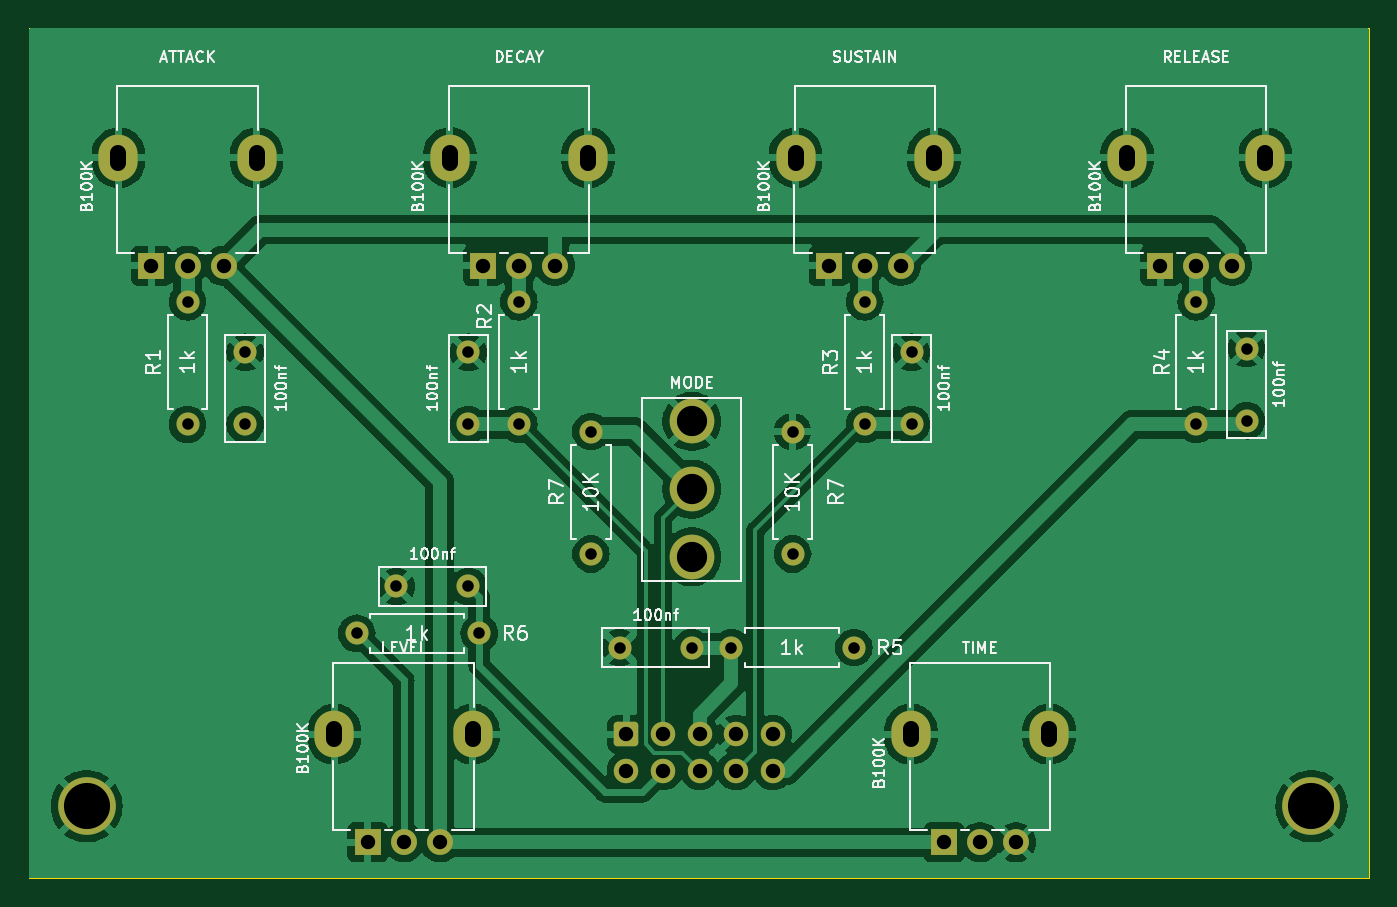
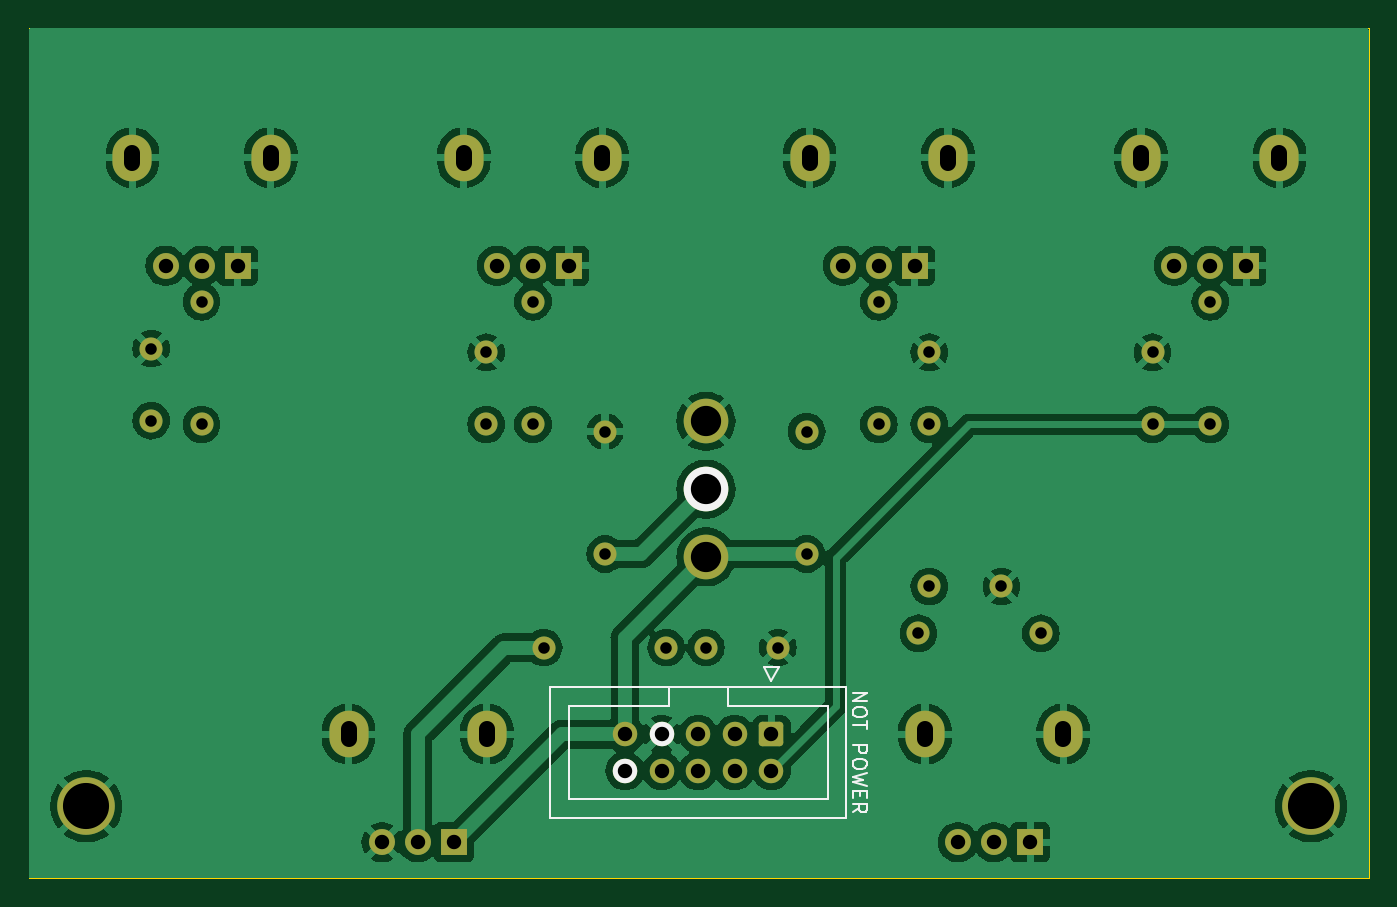
Circuit board: 11 layer files. Board 93.0 x 59.0 mm.
- bottom_copper: CONTROL PCB-B_Cu.gbr (113522 bytes)
- bottom_mask: CONTROL PCB-B_Mask.gbr (3991 bytes)
- paste: CONTROL PCB-B_Paste.gbr (469 bytes)
- bottom_silk: CONTROL PCB-B_Silkscreen.gbr (4937 bytes)
- outline: CONTROL PCB-Edge_Cuts.gbr (630 bytes)
- top_copper: CONTROL PCB-F_Cu.gbr (108711 bytes)
- top_mask: CONTROL PCB-F_Mask.gbr (3991 bytes)
- paste: CONTROL PCB-F_Paste.gbr (469 bytes)
- top_silk: CONTROL PCB-F_Silkscreen.gbr (71241 bytes)
- drill: CONTROL PCB-NPTH.drl (285 bytes)
- drill: CONTROL PCB-PTH.drl (1893 bytes)

=== bottom_copper: CONTROL PCB-B_Cu.gbr (113522 bytes, source omitted) ===
=== bottom_mask: CONTROL PCB-B_Mask.gbr ===
%TF.GenerationSoftware,KiCad,Pcbnew,7.0.2*%
%TF.CreationDate,2024-01-15T12:29:35-05:00*%
%TF.ProjectId,CONTROL PCB,434f4e54-524f-44c2-9050-43422e6b6963,rev?*%
%TF.SameCoordinates,Original*%
%TF.FileFunction,Soldermask,Bot*%
%TF.FilePolarity,Negative*%
%FSLAX46Y46*%
G04 Gerber Fmt 4.6, Leading zero omitted, Abs format (unit mm)*
G04 Created by KiCad (PCBNEW 7.0.2) date 2024-01-15 12:29:35*
%MOMM*%
%LPD*%
G01*
G04 APERTURE LIST*
G04 Aperture macros list*
%AMRoundRect*
0 Rectangle with rounded corners*
0 $1 Rounding radius*
0 $2 $3 $4 $5 $6 $7 $8 $9 X,Y pos of 4 corners*
0 Add a 4 corners polygon primitive as box body*
4,1,4,$2,$3,$4,$5,$6,$7,$8,$9,$2,$3,0*
0 Add four circle primitives for the rounded corners*
1,1,$1+$1,$2,$3*
1,1,$1+$1,$4,$5*
1,1,$1+$1,$6,$7*
1,1,$1+$1,$8,$9*
0 Add four rect primitives between the rounded corners*
20,1,$1+$1,$2,$3,$4,$5,0*
20,1,$1+$1,$4,$5,$6,$7,0*
20,1,$1+$1,$6,$7,$8,$9,0*
20,1,$1+$1,$8,$9,$2,$3,0*%
G04 Aperture macros list end*
%ADD10C,3.100000*%
%ADD11C,1.600000*%
%ADD12O,1.600000X1.600000*%
%ADD13C,4.000000*%
%ADD14O,2.720000X3.240000*%
%ADD15R,1.800000X1.800000*%
%ADD16C,1.800000*%
%ADD17RoundRect,0.250000X-0.600000X0.600000X-0.600000X-0.600000X0.600000X-0.600000X0.600000X0.600000X0*%
%ADD18C,1.700000*%
G04 APERTURE END LIST*
D10*
%TO.C,MODE*%
X125000000Y-59700000D03*
X125000000Y-55000000D03*
X125000000Y-50300000D03*
%TD*%
D11*
%TO.C,R4*%
X160000000Y-50500000D03*
D12*
X160000000Y-42000000D03*
%TD*%
D11*
%TO.C,100nf*%
X125000000Y-66000000D03*
X120000000Y-66000000D03*
%TD*%
D13*
%TO.C,REF\u002A\u002A*%
X168000000Y-77000000D03*
%TD*%
D11*
%TO.C,R5*%
X136250000Y-66000000D03*
D12*
X127750000Y-66000000D03*
%TD*%
D11*
%TO.C,R7*%
X132000000Y-59500000D03*
D12*
X132000000Y-51000000D03*
%TD*%
D14*
%TO.C,B100K*%
X140200000Y-72000000D03*
X149800000Y-72000000D03*
D15*
X142500000Y-79500000D03*
D16*
X145000000Y-79500000D03*
X147500000Y-79500000D03*
%TD*%
D12*
%TO.C,R2*%
X113000000Y-42000000D03*
D11*
X113000000Y-50500000D03*
%TD*%
%TO.C,R7*%
X118000000Y-59500000D03*
D12*
X118000000Y-51000000D03*
%TD*%
D14*
%TO.C,B100K*%
X155200000Y-32000000D03*
X164800000Y-32000000D03*
D15*
X157500000Y-39500000D03*
D16*
X160000000Y-39500000D03*
X162500000Y-39500000D03*
%TD*%
D11*
%TO.C,100nf*%
X109500000Y-61750000D03*
X104500000Y-61750000D03*
%TD*%
D14*
%TO.C,B100K*%
X100200000Y-72000000D03*
X109800000Y-72000000D03*
D15*
X102500000Y-79500000D03*
D16*
X105000000Y-79500000D03*
X107500000Y-79500000D03*
%TD*%
D14*
%TO.C,B100K*%
X132200000Y-32000000D03*
X141800000Y-32000000D03*
D15*
X134500000Y-39500000D03*
D16*
X137000000Y-39500000D03*
X139500000Y-39500000D03*
%TD*%
D11*
%TO.C,100nf*%
X163500000Y-50250000D03*
X163500000Y-45250000D03*
%TD*%
%TO.C,100nf*%
X140250000Y-50500000D03*
X140250000Y-45500000D03*
%TD*%
%TO.C,100nf*%
X94000000Y-50500000D03*
X94000000Y-45500000D03*
%TD*%
%TO.C,R1*%
X90000000Y-50500000D03*
D12*
X90000000Y-42000000D03*
%TD*%
D11*
%TO.C,R6*%
X110250000Y-65000000D03*
D12*
X101750000Y-65000000D03*
%TD*%
D14*
%TO.C,B100K*%
X108200000Y-32000000D03*
X117800000Y-32000000D03*
D15*
X110500000Y-39500000D03*
D16*
X113000000Y-39500000D03*
X115500000Y-39500000D03*
%TD*%
D14*
%TO.C,B100K*%
X85200000Y-32000000D03*
X94800000Y-32000000D03*
D15*
X87500000Y-39500000D03*
D16*
X90000000Y-39500000D03*
X92500000Y-39500000D03*
%TD*%
D11*
%TO.C,R3*%
X137000000Y-50500000D03*
D12*
X137000000Y-42000000D03*
%TD*%
D11*
%TO.C,100nf*%
X109500000Y-50500000D03*
X109500000Y-45500000D03*
%TD*%
D13*
%TO.C,REF\u002A\u002A*%
X83000000Y-77000000D03*
%TD*%
D17*
%TO.C,NOT POWER*%
X120460000Y-72000000D03*
D18*
X120460000Y-74540000D03*
X123000000Y-72000000D03*
X123000000Y-74540000D03*
X125540000Y-72000000D03*
X125540000Y-74540000D03*
X128080000Y-72000000D03*
X128080000Y-74540000D03*
X130620000Y-72000000D03*
X130620000Y-74540000D03*
%TD*%
M02*

=== paste: CONTROL PCB-B_Paste.gbr ===
%TF.GenerationSoftware,KiCad,Pcbnew,7.0.2*%
%TF.CreationDate,2024-01-15T12:29:35-05:00*%
%TF.ProjectId,CONTROL PCB,434f4e54-524f-44c2-9050-43422e6b6963,rev?*%
%TF.SameCoordinates,Original*%
%TF.FileFunction,Paste,Bot*%
%TF.FilePolarity,Positive*%
%FSLAX46Y46*%
G04 Gerber Fmt 4.6, Leading zero omitted, Abs format (unit mm)*
G04 Created by KiCad (PCBNEW 7.0.2) date 2024-01-15 12:29:35*
%MOMM*%
%LPD*%
G01*
G04 APERTURE LIST*
G04 APERTURE END LIST*
M02*

=== bottom_silk: CONTROL PCB-B_Silkscreen.gbr ===
%TF.GenerationSoftware,KiCad,Pcbnew,7.0.2*%
%TF.CreationDate,2024-01-15T12:29:35-05:00*%
%TF.ProjectId,CONTROL PCB,434f4e54-524f-44c2-9050-43422e6b6963,rev?*%
%TF.SameCoordinates,Original*%
%TF.FileFunction,Legend,Bot*%
%TF.FilePolarity,Positive*%
%FSLAX46Y46*%
G04 Gerber Fmt 4.6, Leading zero omitted, Abs format (unit mm)*
G04 Created by KiCad (PCBNEW 7.0.2) date 2024-01-15 12:29:35*
%MOMM*%
%LPD*%
G01*
G04 APERTURE LIST*
%ADD10C,0.150000*%
%ADD11C,0.120000*%
%ADD12C,3.100000*%
%ADD13C,1.700000*%
G04 APERTURE END LIST*
D10*
%TO.C,NOT POWER*%
X114822619Y-69150952D02*
X113822619Y-69150952D01*
X113822619Y-69150952D02*
X114822619Y-69722380D01*
X114822619Y-69722380D02*
X113822619Y-69722380D01*
X113822619Y-70389047D02*
X113822619Y-70579523D01*
X113822619Y-70579523D02*
X113870238Y-70674761D01*
X113870238Y-70674761D02*
X113965476Y-70769999D01*
X113965476Y-70769999D02*
X114155952Y-70817618D01*
X114155952Y-70817618D02*
X114489285Y-70817618D01*
X114489285Y-70817618D02*
X114679761Y-70769999D01*
X114679761Y-70769999D02*
X114775000Y-70674761D01*
X114775000Y-70674761D02*
X114822619Y-70579523D01*
X114822619Y-70579523D02*
X114822619Y-70389047D01*
X114822619Y-70389047D02*
X114775000Y-70293809D01*
X114775000Y-70293809D02*
X114679761Y-70198571D01*
X114679761Y-70198571D02*
X114489285Y-70150952D01*
X114489285Y-70150952D02*
X114155952Y-70150952D01*
X114155952Y-70150952D02*
X113965476Y-70198571D01*
X113965476Y-70198571D02*
X113870238Y-70293809D01*
X113870238Y-70293809D02*
X113822619Y-70389047D01*
X113822619Y-71103333D02*
X113822619Y-71674761D01*
X114822619Y-71389047D02*
X113822619Y-71389047D01*
X114822619Y-72770000D02*
X113822619Y-72770000D01*
X113822619Y-72770000D02*
X113822619Y-73150952D01*
X113822619Y-73150952D02*
X113870238Y-73246190D01*
X113870238Y-73246190D02*
X113917857Y-73293809D01*
X113917857Y-73293809D02*
X114013095Y-73341428D01*
X114013095Y-73341428D02*
X114155952Y-73341428D01*
X114155952Y-73341428D02*
X114251190Y-73293809D01*
X114251190Y-73293809D02*
X114298809Y-73246190D01*
X114298809Y-73246190D02*
X114346428Y-73150952D01*
X114346428Y-73150952D02*
X114346428Y-72770000D01*
X113822619Y-73960476D02*
X113822619Y-74150952D01*
X113822619Y-74150952D02*
X113870238Y-74246190D01*
X113870238Y-74246190D02*
X113965476Y-74341428D01*
X113965476Y-74341428D02*
X114155952Y-74389047D01*
X114155952Y-74389047D02*
X114489285Y-74389047D01*
X114489285Y-74389047D02*
X114679761Y-74341428D01*
X114679761Y-74341428D02*
X114775000Y-74246190D01*
X114775000Y-74246190D02*
X114822619Y-74150952D01*
X114822619Y-74150952D02*
X114822619Y-73960476D01*
X114822619Y-73960476D02*
X114775000Y-73865238D01*
X114775000Y-73865238D02*
X114679761Y-73770000D01*
X114679761Y-73770000D02*
X114489285Y-73722381D01*
X114489285Y-73722381D02*
X114155952Y-73722381D01*
X114155952Y-73722381D02*
X113965476Y-73770000D01*
X113965476Y-73770000D02*
X113870238Y-73865238D01*
X113870238Y-73865238D02*
X113822619Y-73960476D01*
X113822619Y-74722381D02*
X114822619Y-74960476D01*
X114822619Y-74960476D02*
X114108333Y-75150952D01*
X114108333Y-75150952D02*
X114822619Y-75341428D01*
X114822619Y-75341428D02*
X113822619Y-75579524D01*
X114298809Y-75960476D02*
X114298809Y-76293809D01*
X114822619Y-76436666D02*
X114822619Y-75960476D01*
X114822619Y-75960476D02*
X113822619Y-75960476D01*
X113822619Y-75960476D02*
X113822619Y-76436666D01*
X114822619Y-77436666D02*
X114346428Y-77103333D01*
X114822619Y-76865238D02*
X113822619Y-76865238D01*
X113822619Y-76865238D02*
X113822619Y-77246190D01*
X113822619Y-77246190D02*
X113870238Y-77341428D01*
X113870238Y-77341428D02*
X113917857Y-77389047D01*
X113917857Y-77389047D02*
X114013095Y-77436666D01*
X114013095Y-77436666D02*
X114155952Y-77436666D01*
X114155952Y-77436666D02*
X114251190Y-77389047D01*
X114251190Y-77389047D02*
X114298809Y-77341428D01*
X114298809Y-77341428D02*
X114346428Y-77246190D01*
X114346428Y-77246190D02*
X114346428Y-76865238D01*
D11*
X120960000Y-67320000D02*
X120460000Y-68320000D01*
X119960000Y-67320000D02*
X120960000Y-67320000D01*
X120460000Y-68320000D02*
X119960000Y-67320000D01*
X135830000Y-68710000D02*
X115250000Y-68710000D01*
X123490000Y-68710000D02*
X123490000Y-70020000D01*
X115250000Y-68710000D02*
X115250000Y-77830000D01*
X134530000Y-70020000D02*
X127590000Y-70020000D01*
X127590000Y-70020000D02*
X127590000Y-68710000D01*
X127590000Y-70020000D02*
X127590000Y-70020000D01*
X123490000Y-70020000D02*
X116550000Y-70020000D01*
X116550000Y-70020000D02*
X116550000Y-76520000D01*
X134530000Y-76520000D02*
X134530000Y-70020000D01*
X116550000Y-76520000D02*
X134530000Y-76520000D01*
X135830000Y-77830000D02*
X135830000Y-68710000D01*
X115250000Y-77830000D02*
X135830000Y-77830000D01*
%TD*%
D12*
%TO.C,MODE*%
X125000000Y-55000000D03*
%TD*%
D13*
%TO.C,NOT POWER*%
X128080000Y-72000000D03*
X130620000Y-74540000D03*
%TD*%
M02*

=== outline: CONTROL PCB-Edge_Cuts.gbr ===
%TF.GenerationSoftware,KiCad,Pcbnew,7.0.2*%
%TF.CreationDate,2024-01-15T12:29:35-05:00*%
%TF.ProjectId,CONTROL PCB,434f4e54-524f-44c2-9050-43422e6b6963,rev?*%
%TF.SameCoordinates,Original*%
%TF.FileFunction,Profile,NP*%
%FSLAX46Y46*%
G04 Gerber Fmt 4.6, Leading zero omitted, Abs format (unit mm)*
G04 Created by KiCad (PCBNEW 7.0.2) date 2024-01-15 12:29:35*
%MOMM*%
%LPD*%
G01*
G04 APERTURE LIST*
%TA.AperFunction,Profile*%
%ADD10C,0.100000*%
%TD*%
G04 APERTURE END LIST*
D10*
X172000000Y-82000000D02*
X79000000Y-82000000D01*
X79000000Y-23000000D01*
X172000000Y-23000000D01*
X172000000Y-82000000D01*
M02*

=== top_copper: CONTROL PCB-F_Cu.gbr (108711 bytes, source omitted) ===
=== top_mask: CONTROL PCB-F_Mask.gbr ===
%TF.GenerationSoftware,KiCad,Pcbnew,7.0.2*%
%TF.CreationDate,2024-01-15T12:29:35-05:00*%
%TF.ProjectId,CONTROL PCB,434f4e54-524f-44c2-9050-43422e6b6963,rev?*%
%TF.SameCoordinates,Original*%
%TF.FileFunction,Soldermask,Top*%
%TF.FilePolarity,Negative*%
%FSLAX46Y46*%
G04 Gerber Fmt 4.6, Leading zero omitted, Abs format (unit mm)*
G04 Created by KiCad (PCBNEW 7.0.2) date 2024-01-15 12:29:35*
%MOMM*%
%LPD*%
G01*
G04 APERTURE LIST*
G04 Aperture macros list*
%AMRoundRect*
0 Rectangle with rounded corners*
0 $1 Rounding radius*
0 $2 $3 $4 $5 $6 $7 $8 $9 X,Y pos of 4 corners*
0 Add a 4 corners polygon primitive as box body*
4,1,4,$2,$3,$4,$5,$6,$7,$8,$9,$2,$3,0*
0 Add four circle primitives for the rounded corners*
1,1,$1+$1,$2,$3*
1,1,$1+$1,$4,$5*
1,1,$1+$1,$6,$7*
1,1,$1+$1,$8,$9*
0 Add four rect primitives between the rounded corners*
20,1,$1+$1,$2,$3,$4,$5,0*
20,1,$1+$1,$4,$5,$6,$7,0*
20,1,$1+$1,$6,$7,$8,$9,0*
20,1,$1+$1,$8,$9,$2,$3,0*%
G04 Aperture macros list end*
%ADD10C,3.100000*%
%ADD11C,1.600000*%
%ADD12O,1.600000X1.600000*%
%ADD13C,4.000000*%
%ADD14O,2.720000X3.240000*%
%ADD15R,1.800000X1.800000*%
%ADD16C,1.800000*%
%ADD17RoundRect,0.250000X-0.600000X0.600000X-0.600000X-0.600000X0.600000X-0.600000X0.600000X0.600000X0*%
%ADD18C,1.700000*%
G04 APERTURE END LIST*
D10*
%TO.C,MODE*%
X125000000Y-59700000D03*
X125000000Y-55000000D03*
X125000000Y-50300000D03*
%TD*%
D11*
%TO.C,R4*%
X160000000Y-50500000D03*
D12*
X160000000Y-42000000D03*
%TD*%
D11*
%TO.C,100nf*%
X125000000Y-66000000D03*
X120000000Y-66000000D03*
%TD*%
D13*
%TO.C,REF\u002A\u002A*%
X168000000Y-77000000D03*
%TD*%
D11*
%TO.C,R5*%
X136250000Y-66000000D03*
D12*
X127750000Y-66000000D03*
%TD*%
D11*
%TO.C,R7*%
X132000000Y-59500000D03*
D12*
X132000000Y-51000000D03*
%TD*%
D14*
%TO.C,B100K*%
X140200000Y-72000000D03*
X149800000Y-72000000D03*
D15*
X142500000Y-79500000D03*
D16*
X145000000Y-79500000D03*
X147500000Y-79500000D03*
%TD*%
D12*
%TO.C,R2*%
X113000000Y-42000000D03*
D11*
X113000000Y-50500000D03*
%TD*%
%TO.C,R7*%
X118000000Y-59500000D03*
D12*
X118000000Y-51000000D03*
%TD*%
D14*
%TO.C,B100K*%
X155200000Y-32000000D03*
X164800000Y-32000000D03*
D15*
X157500000Y-39500000D03*
D16*
X160000000Y-39500000D03*
X162500000Y-39500000D03*
%TD*%
D11*
%TO.C,100nf*%
X109500000Y-61750000D03*
X104500000Y-61750000D03*
%TD*%
D14*
%TO.C,B100K*%
X100200000Y-72000000D03*
X109800000Y-72000000D03*
D15*
X102500000Y-79500000D03*
D16*
X105000000Y-79500000D03*
X107500000Y-79500000D03*
%TD*%
D14*
%TO.C,B100K*%
X132200000Y-32000000D03*
X141800000Y-32000000D03*
D15*
X134500000Y-39500000D03*
D16*
X137000000Y-39500000D03*
X139500000Y-39500000D03*
%TD*%
D11*
%TO.C,100nf*%
X163500000Y-50250000D03*
X163500000Y-45250000D03*
%TD*%
%TO.C,100nf*%
X140250000Y-50500000D03*
X140250000Y-45500000D03*
%TD*%
%TO.C,100nf*%
X94000000Y-50500000D03*
X94000000Y-45500000D03*
%TD*%
%TO.C,R1*%
X90000000Y-50500000D03*
D12*
X90000000Y-42000000D03*
%TD*%
D11*
%TO.C,R6*%
X110250000Y-65000000D03*
D12*
X101750000Y-65000000D03*
%TD*%
D14*
%TO.C,B100K*%
X108200000Y-32000000D03*
X117800000Y-32000000D03*
D15*
X110500000Y-39500000D03*
D16*
X113000000Y-39500000D03*
X115500000Y-39500000D03*
%TD*%
D14*
%TO.C,B100K*%
X85200000Y-32000000D03*
X94800000Y-32000000D03*
D15*
X87500000Y-39500000D03*
D16*
X90000000Y-39500000D03*
X92500000Y-39500000D03*
%TD*%
D11*
%TO.C,R3*%
X137000000Y-50500000D03*
D12*
X137000000Y-42000000D03*
%TD*%
D11*
%TO.C,100nf*%
X109500000Y-50500000D03*
X109500000Y-45500000D03*
%TD*%
D13*
%TO.C,REF\u002A\u002A*%
X83000000Y-77000000D03*
%TD*%
D17*
%TO.C,NOT POWER*%
X120460000Y-72000000D03*
D18*
X120460000Y-74540000D03*
X123000000Y-72000000D03*
X123000000Y-74540000D03*
X125540000Y-72000000D03*
X125540000Y-74540000D03*
X128080000Y-72000000D03*
X128080000Y-74540000D03*
X130620000Y-72000000D03*
X130620000Y-74540000D03*
%TD*%
M02*

=== paste: CONTROL PCB-F_Paste.gbr ===
%TF.GenerationSoftware,KiCad,Pcbnew,7.0.2*%
%TF.CreationDate,2024-01-15T12:29:35-05:00*%
%TF.ProjectId,CONTROL PCB,434f4e54-524f-44c2-9050-43422e6b6963,rev?*%
%TF.SameCoordinates,Original*%
%TF.FileFunction,Paste,Top*%
%TF.FilePolarity,Positive*%
%FSLAX46Y46*%
G04 Gerber Fmt 4.6, Leading zero omitted, Abs format (unit mm)*
G04 Created by KiCad (PCBNEW 7.0.2) date 2024-01-15 12:29:35*
%MOMM*%
%LPD*%
G01*
G04 APERTURE LIST*
G04 APERTURE END LIST*
M02*

=== top_silk: CONTROL PCB-F_Silkscreen.gbr (71241 bytes, source omitted) ===
=== drill: CONTROL PCB-NPTH.drl ===
M48
; DRILL file {KiCad 7.0.2} date Mon Jan 15 12:29:37 2024
; FORMAT={-:-/ absolute / metric / decimal}
; #@! TF.CreationDate,2024-01-15T12:29:37-05:00
; #@! TF.GenerationSoftware,Kicad,Pcbnew,7.0.2
; #@! TF.FileFunction,NonPlated,1,2,NPTH
FMAT,2
METRIC
%
G90
G05
T0
M30

=== drill: CONTROL PCB-PTH.drl (1893 bytes, source withheld) ===
